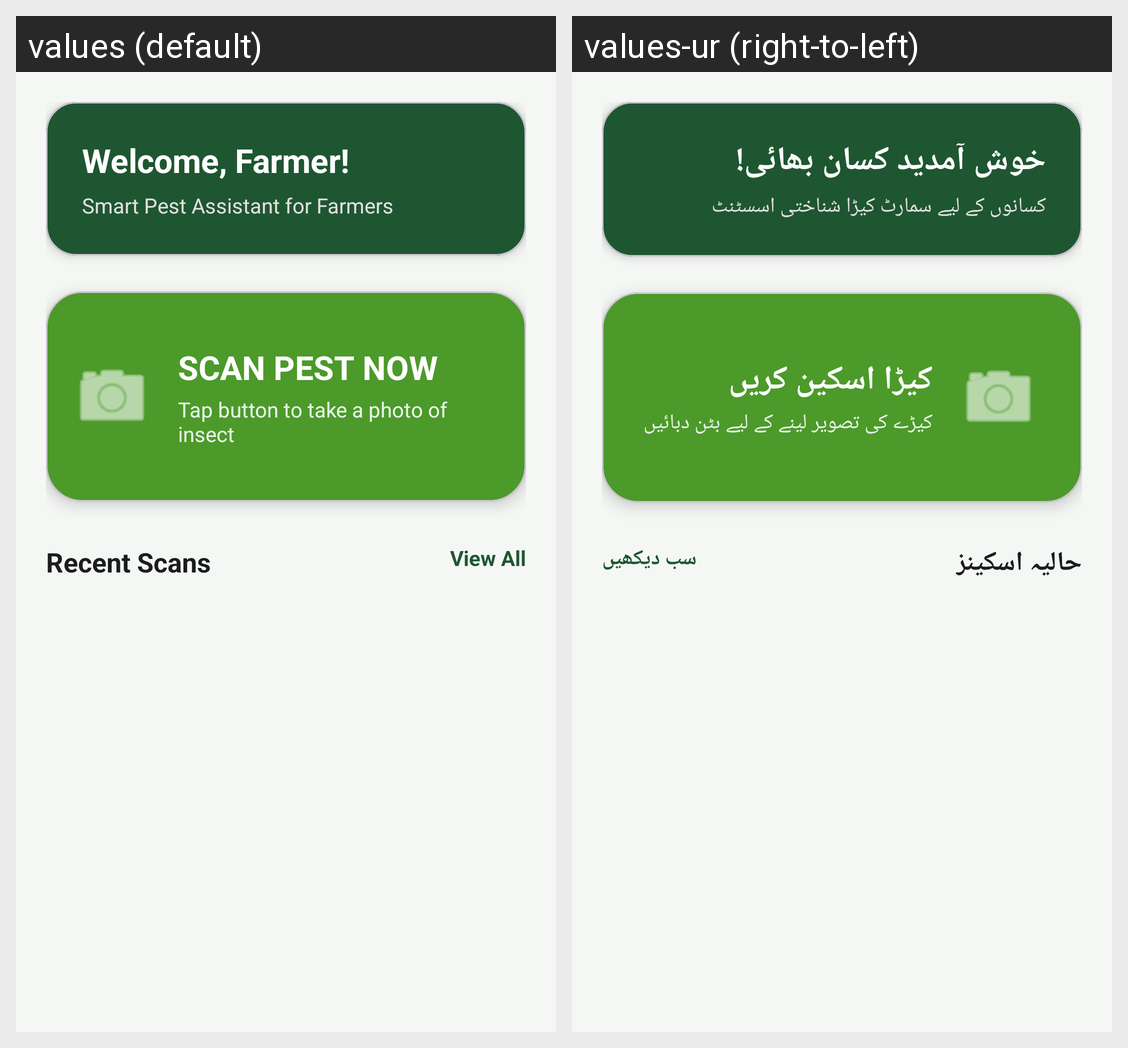

The same Android screen rendered under two of its app's locales, left to right. List the strings drawn on it with the default value and each locale's translation.
Android screen res/layout/fragment_home.xml rendered under 2 locales, left to right: values (default), values-ur (right-to-left). Device: Nexus 5 (rendered at 1080×1920; each locale shown at half size, 540×960, under a caption strip naming it); theme Theme.PestDetectApp.
Strings drawn on this screen, with the default value and each locale's value (text and hints the layout hard-codes, and strings that could not be matched under every locale, appear in the picture but are not listed):

welcome_farmer
  values: Welcome, Farmer!
  values-ur: خوش آمدید کسان بھائی!

app_tagline
  values: Smart Pest Assistant for Farmers
  values-ur: کسانوں کے لیے سمارٹ کیڑا شناختی اسسٹنٹ

scan_pest_btn
  values: SCAN PEST NOW
  values-ur: کیڑا اسکین کریں

tap_to_capture
  values: Tap button to take a photo of insect
  values-ur: کیڑے کی تصویر لینے کے لیے بٹن دبائیں

recent_scans
  values: Recent Scans
  values-ur: حالیہ اسکینز

view_all
  values: View All
  values-ur: سب دیکھیں
